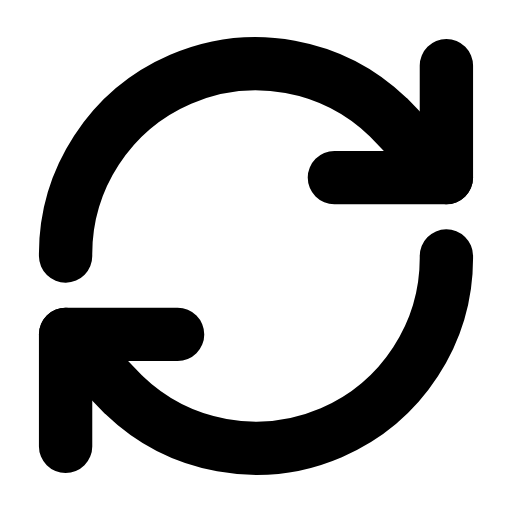
t = 0.00 s
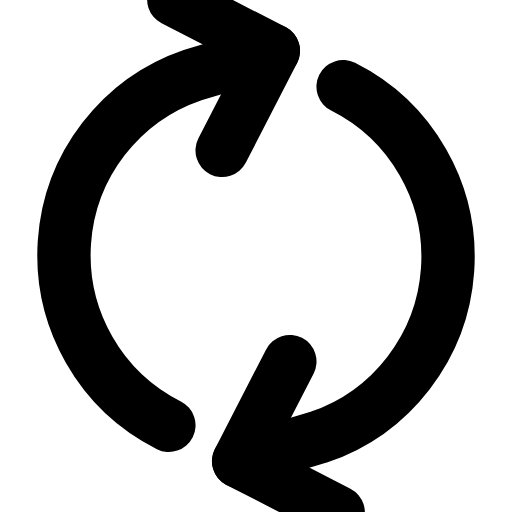
t = 0.18 s
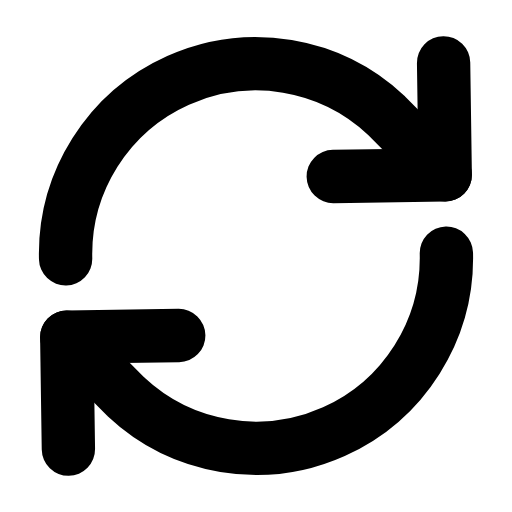
t = 0.54 s
t = 0.78 s: frame unchanged from t = 0.00 s, image omitted
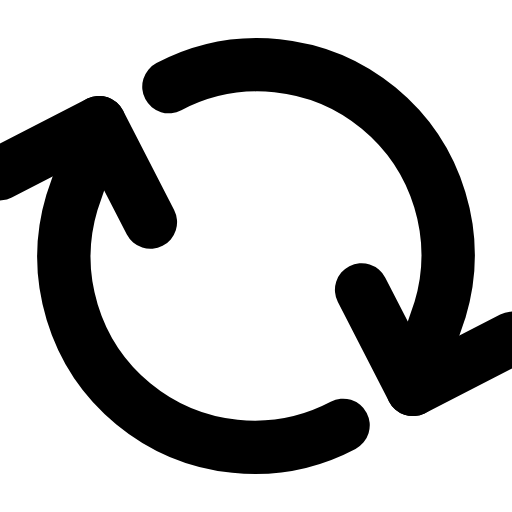
t = 1.08 s
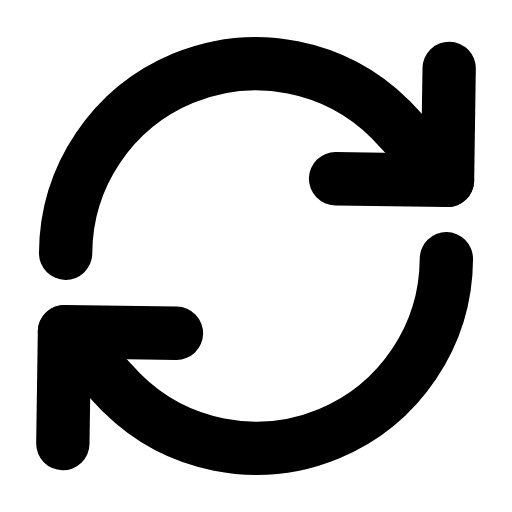
t = 1.32 s

The animated SVG that drew these frames (rendered in a browser with its animation timeline set to each time). Animation: 1 SMIL element (animateTransform=1); one cycle of 1.60 s, repeats indefinitely.

<svg xmlns="http://www.w3.org/2000/svg" width="24" height="24" viewBox="0 0 24 24" fill="none"><g transform="translate(-0.6 -0.6) scale(1.05)"><g><animateTransform attributeName="transform" type="rotate" values="0 12 12;360 12 12;360 12 12;0 12 12;0 12 12" keyTimes="0;0.45;0.6;0.9;1" dur="1.6s" repeatCount="indefinite" calcMode="spline" keySplines="0.16 1 0.3 1;0.16 1 0.3 1;0.16 1 0.3 1;0.16 1 0.3 1"/><path stroke="currentColor" stroke-width="2.381" stroke-linecap="round" stroke-linejoin="round" fill="none" d="M3.5 12A8.5 8.5 0 0 1 17.9 5.8L20.5 8.5"></path><path stroke="currentColor" stroke-width="2.381" stroke-linecap="round" stroke-linejoin="round" fill="none" d="M20.5 3.5L20.5 8.5L15.5 8.5"></path><path stroke="currentColor" stroke-width="2.381" stroke-linecap="round" stroke-linejoin="round" fill="none" d="M20.5 12A8.5 8.5 0 0 1 6.1 18.2L3.5 15.5"></path><path stroke="currentColor" stroke-width="2.381" stroke-linecap="round" stroke-linejoin="round" fill="none" d="M3.5 20.5L3.5 15.5L8.5 15.5"></path></g></g></svg>
